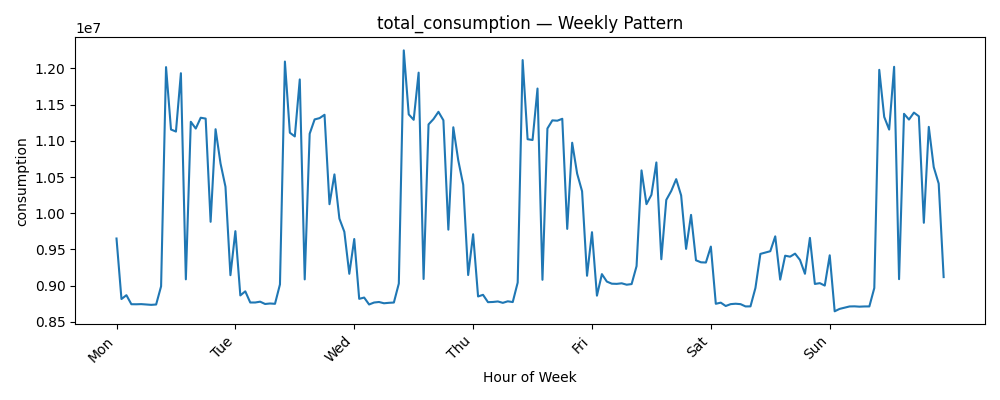

Values plotted in this chart, from the file beside it:
datetime, consumption
0, 9651338
1, 8815439
2, 8868295
3, 8743792
4, 8743012
5, 8745100
6, 8739455
7, 8734910
8, 8739707
9, 8990939
10, 12018713
11, 11156828
12, 11128477
13, 11934375
14, 9087404
15, 11263773
16, 11170094
17, 11319472
18, 11307680
19, 9881998
20, 11160851
21, 10688298
22, 10366326
23, 9144727
24, 9752682
25, 8865173
26, 8921860
27, 8767432
28, 8767396
29, 8778803
30, 8746955
31, 8753778
32, 8749388
33, 9017185
34, 12095682
35, 11112560
36, 11061298
37, 11848590
38, 9086721
39, 11098362
40, 11296082
41, 11314152
42, 11360271
43, 10125117
44, 10536785
45, 9926563
46, 9744101
47, 9163844
48, 9644353
49, 8818016
50, 8835819
51, 8740082
52, 8767116
53, 8774440
54, 8756825
55, 8763132
56, 8767044
57, 9028963
58, 12249804
59, 11365739
... 108 more rows
